The GitHub repository natalio123/AstroPlanetClassifier contains a labelled image folder "dataset" with 7 categories: Jupiter, Mars, merkurius, neptunus, Saturn, Uranus, Venus. Examples follow, each with its label.

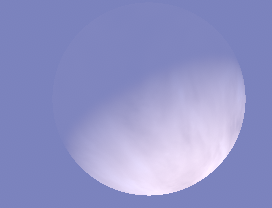
Label: Venus

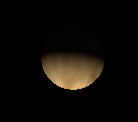
Label: Venus

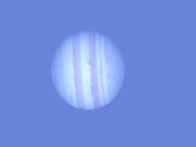
Label: Jupiter

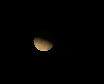
Label: Venus

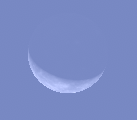
Label: merkurius

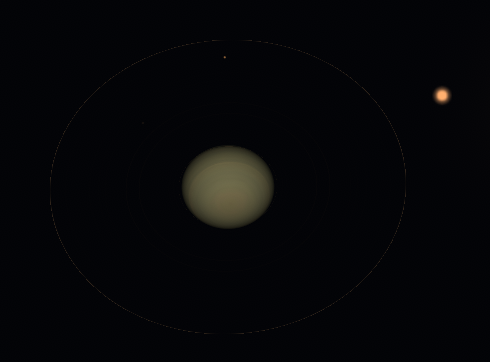
Label: Uranus
